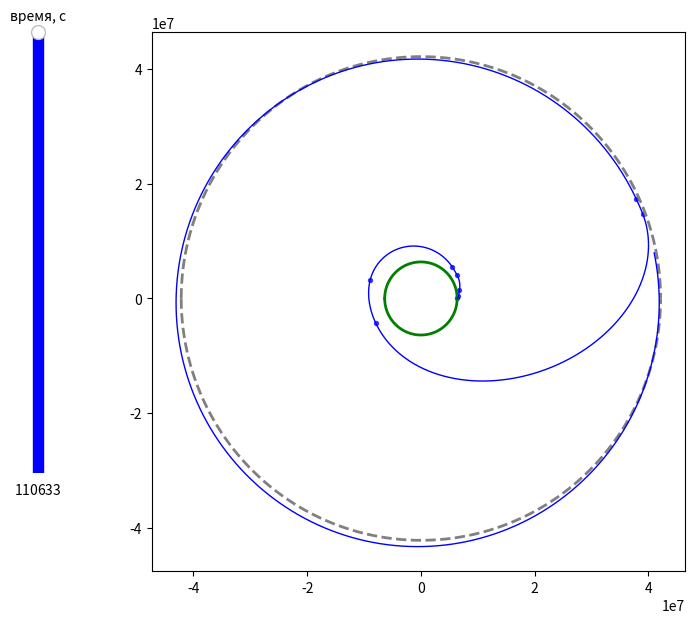
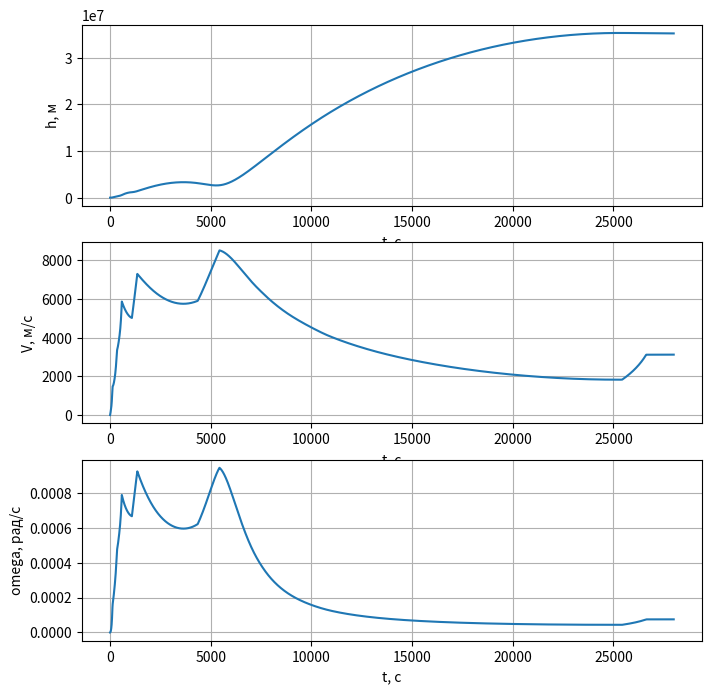

These charts were generated, in order, by the following Python code:
import matplotlib.pyplot as plt
from matplotlib.widgets import Slider
from scipy.integrate import solve_ivp
import numpy as np
from math import pi

# Общие константы
R_Earth = 6371000  # Радиус Земли
G_M_Earth = 6.674 * 5.9722 * 10 ** 13  # Гравитационная постоянная * масса Земли
geostationary_orbit_h = 35786000  # Высота геостационарной орбиты над экватором
M = 0.029  # Молярная масса воздуха,
R = 8.314  # Универсальная газовая постоянная

# Погодные условия на уровне моря
T0 = 19  # Температура , град Цельсия
P0 = 760  # Давление, мм ртутного столба

# Общие параметры ракеты
# Зависимость коэффициента лобового аэродинамического сопротивления от числа Маха
Cx = [[0, 0.165], [0.5, 0.149], [0.7, 0.175], [0.9, 0.255], [1, 0.304], [1.1, 0.36], [1.3, 0.484], [1.5, 0.5],
      [2, 0.51], [2.5, 0.502], [3, 0.5], [3.5, 0.485], [4, 0.463], [4.5, 0.458], [5, 0.447]]
S = 172  # Площадь наибольшего поперечного сечения (миделево сечения), м^2

# Время работы каждого этапа полета, c
T1 = 123  # I ступень
T2 = 218  # II ступень
T3 = 242  # III ступень
T4 = 500  # Автономный полет
T5 = 270  # 1-ый запуск РБ "Бриз-М"
T6 = 3000  # Автономный полет
T7 = 1080  # 2-ый запуск РБ "Бриз-М"
T8 = 20000  # Автономный полет
T9 = 1200  # 3-ый запуск РБ "Бриз-М"
T10 = 84000  # Автономный полет

# Массы ступеней вместе с топливом, кг
M1 = 458.9 * 1000  # I ступень
M2 = 168.3 * 1000  # II ступень
M3 = 46.562 * 1000  # III ступень
M4_1 = 6.565 * 1000  # РБ "Бриз-М" (1-й этап)
M4_2 = 5.871 * 1000  # РБ "Бриз-М" (2-ой этап)
M4_3 = 3.095 * 1000  # РБ "Бриз-М" (3-ий этап)
M5 = 2210  # Спутник "Экспресс-80"


# Метод для получения значения из таблицы коэффициентов лобового аэродинамического сопротивления
def get_cx(m):
    for i in range(len(Cx) - 1):
        if m == Cx[i][0]:
            return Cx[i][1]
        elif Cx[i][0] < m < Cx[i + 1][0]:
            return (Cx[i][1] + Cx[i + 1][1]) / 2
    return Cx[len(Cx) - 1][1]


# Далее идут методы, нацеленные на получение физических параметров
# Зависимость температуры от высоты (T в град Цельсия)
def get_temperature(h, T0):
    return max(h * (-0.0065) + T0, 4 - 273.15)


# Зависимость давления от высоты
def get_pressure(h, p0):
    return (p0 * 133.32) * np.exp(-(M * 9.81 * h) / (R * (get_temperature(h, T0) + 273.15)))


# Зависимость плотности воздуха от высоты
def get_density(h):
    T = get_temperature(h, T0) + 273.15
    P = get_pressure(h, P0)
    return 0 if h >= 50000 else (P * M) / (R * T)


# Зависимость скорости звука от высоты (T в Кельвинах)
def get_speed_of_sound(t):
    return 250 if t < 150 else np.sqrt(1.4 * R * t / M)


# Сила сопротивления воздуха
def get_resistance(r, phi, r_dot, phi_dot):
    return get_cx(((r_dot ** 2 + (r * phi_dot) ** 2) ** 0.5) / (
        get_speed_of_sound(get_temperature(r - R_Earth, T0) + 273.15))) * get_density(r - R_Earth) * (
            r_dot ** 2 + (r_dot * phi_dot) ** 2) * S / 2


# перевод градусов в радианы
def convert_to_rad(angle):
    return angle * pi / 180


# Следующие 3 метода описывают полёт ракеты - разгон с учётом атмосферы, разгон без учёта атмосферы, и автономный полёт
def acceleration_stage_atm(initial_conditions, T, F, sigma, M, k, beta_start, beta_end):
    beta_incr = convert_to_rad((beta_end - beta_start) / T)
    beta_start = convert_to_rad(beta_start)
    def right_part(t, y):
        y1, y2, y3, y4 = y
        return [
            y2,
            y1 * (y4 ** 2) - G_M_Earth / (y1 ** 2) + (np.cos(beta_start + beta_incr * t) / (M - k * t)) * (
                    (F + sigma * t) - get_resistance(y1, y3, y2, y4)),
            y4,
            (4000000 * np.sin(beta_start + beta_incr * t) * ((F + sigma * t) - get_resistance(y1, y3, y2, y4)) / (
                    M - k * t) - 2 * y2 * y1 * y4) / (y1 ** 2)
        ]

    t = np.array([i for i in range(0, T, 1)])
    solver = solve_ivp(right_part, [0, T], initial_conditions, method='RK45', dense_output=True)
    num_solution = solver.sol(t)
    return num_solution


def acceleration_stage(initial_conditions, T, F, M, k, beta_start, beta_end):
    beta_incr = convert_to_rad((beta_end - beta_start) / T)
    beta_start = convert_to_rad(beta_start)

    def right_part(t, y):
        y1, y2, y3, y4 = y
        return [
            y2,
            y1 * (y4 ** 2) - G_M_Earth / (y1 ** 2) + (np.cos(beta_start + beta_incr * t) / (M - k * t)) * F,
            y4,
            (4000000 * np.sin(beta_start + beta_incr * t) * F / (M - k * t) - 2 * y2 * y1 * y4) / (y1 ** 2)
        ]

    t = np.array([i for i in range(0, T, 1)])
    solver = solve_ivp(right_part, [0, T], initial_conditions, method='RK45', dense_output=True)
    num_solution = solver.sol(t)
    return num_solution


def autonomous_flight(initial_conditions, T):
    def right_part(t, y):
        y1, y2, y3, y4 = y
        return [
            y2,
            y1 * (y4 ** 2) - G_M_Earth / (y1 ** 2),
            y4,
            -2 * ((y4 * y2) / y1)
        ]

    t = np.array([i for i in range(0, T, 1)])
    solver = solve_ivp(right_part, [0, T], initial_conditions, method='RK45', dense_output=True)
    num_solution = solver.sol(t)
    return num_solution


# Подсчет траектории на всех этапах
def get_vessel_trajectory(start_pos):
    trajectory = []
    trajectory.append(
        acceleration_stage_atm(start_pos, T1, 10026 * 1000, 7983.5, M1 + M2 + M3 + M4_1 + M5, 3622, 0, 60))
    trajectory.append(
        acceleration_stage_atm(trajectory[-1][:, -1], T2, 2400 * 1000, 0, M2 + M3 + M4_1 + M5, 731.63, 60, 60))
    trajectory.append(acceleration_stage(trajectory[-1][:, -1], T3, 583 * 1000, M3 + M4_1 + M5, 180, 60, 60))
    trajectory.append(autonomous_flight(trajectory[-1][:, -1], T4))
    trajectory.append(acceleration_stage(trajectory[-1][:, -1], T5, 150 * 1000, M4_1 + M5, 2.57, 60, 80))
    trajectory.append(autonomous_flight(trajectory[-1][:, -1], T6))
    trajectory.append(acceleration_stage(trajectory[-1][:, -1], T7, 32.2 * 1000, M4_2 + M5, 2.57, 90, 90))
    trajectory.append(autonomous_flight(trajectory[-1][:, -1], T8))
    trajectory.append(acceleration_stage(trajectory[-1][:, -1], T9, 39.7 * 1000, M4_3 + M5, 2.57, 89.6, 89.6))
    trajectory.append(autonomous_flight(trajectory[-1][:, -1], T10))
    return trajectory


def join_flight_stages(trajectory):
    t = np.array([i for i in range(0, T1 + T2 + T3 + T4 + T5 + T6 + T7 + T8 + T9 + T10, 1)])
    r = np.concatenate([stage[0, :] for stage in trajectory])
    r_dot = np.concatenate([stage[1, :] for stage in trajectory])
    phi = np.concatenate([stage[2, :] for stage in trajectory])
    phi_dot = np.concatenate([stage[3, :] for stage in trajectory])
    return t, np.array([r, r_dot, phi, phi_dot])


# Получение точек на границах этапов полёта
def get_stage_border_points(path, t):
    if t == 0:
        return np.array([])
    T = np.array([T1, T2, T3, T4, T5, T6, T7, T8, T9, T10])
    points = []
    for i in range(len(path) - 1):
        if np.sum(T[:i]) < t:
            points.append([path[i][0][-1], path[i][2][-1]])
    return np.array(points)


# График высоты
def draw_height(axis, trajectory):
    t, stages = join_flight_stages(trajectory)
    h = stages[0, :] - R_Earth
    axis.plot(t[:28000], h[:28000])
    axis.grid()


# График скорости
def draw_vessel_speed(axis, trajectory):
    t, stages = join_flight_stages(trajectory)
    v = np.sqrt(stages[1, :] ** 2 + (stages[0, :] * stages[3, :]) ** 2)
    axis.plot(t[:28000], v[:28000])
    axis.grid()


# График угловой скорости
def draw_angular_velocity(axis, trajectory):
    t, stages = join_flight_stages(trajectory)
    axis.plot(t[:28000], stages[3, :][:28000])
    axis.grid()


def draw_earth(axis):
    x = np.concatenate((np.arange(-R_Earth, R_Earth, 1000), np.array([R_Earth])))
    y1 = np.array([np.sqrt(R_Earth ** 2 - int(x_i) ** 2) for x_i in x])
    y2 = np.array([-np.sqrt(R_Earth ** 2 - int(x_i) ** 2) for x_i in x])

    axis.plot(x, y1, linewidth=2, color='green')
    axis.plot(x, y2, linewidth=2, color='green')


def draw_geostationary_orbit(axis):
    x = np.concatenate((np.arange(-(R_Earth + geostationary_orbit_h), R_Earth + geostationary_orbit_h, 1000),
                        np.array([R_Earth + geostationary_orbit_h])))
    y1 = np.array([np.sqrt((R_Earth + geostationary_orbit_h) ** 2 - int(x_i) ** 2) for x_i in x])
    y2 = np.array([-np.sqrt((R_Earth + geostationary_orbit_h) ** 2 - int(x_i) ** 2) for x_i in x])

    axis.plot(x, y1, linewidth=2, color='grey', linestyle='--')
    axis.plot(x, y2, linewidth=2, color='grey', linestyle='--')


# Траектрия пути
def draw_vessel_trajectory(axis, stages):
    line, = axis.plot(stages[0] * np.cos(stages[2]), stages[0] * np.sin(stages[2]), linewidth=1, color='blue')
    return line


def show_trajectory_plot(trajectory):
    fig, axis = plt.subplots(figsize=(8.2, 7))
    fig.subplots_adjust(left=0.25)
    time_axis = fig.add_axes([0.1, 0.25, 0.0225, 0.63])  # ось для размещения слайдера

    time_slider = Slider(
        ax=time_axis,
        label='время, с',
        valmin=0,
        valmax=T1 + T2 + T3 + T4 + T5 + T6 + T7 + T8 + T9 + T10,
        valinit=T1 + T2 + T3 + T4 + T5 + T6 + T7 + T8 + T9 + T10,
        valstep=1,
        orientation="vertical",
        color="blue",
    )

    # Эта функция будет вызываться при изменении значения времени через слайдер
    def update_time(val):
        line.set_xdata(stages[0][:time_slider.val] * np.cos(stages[2][:time_slider.val]))
        line.set_ydata(stages[0][:time_slider.val] * np.sin(stages[2][:time_slider.val]))
        points = get_stage_border_points(trajectory, time_slider.val)
        sc.set_array(points[:, 0] * np.cos(points[:, 1]))
        fig.canvas.draw_idle()

    time_slider.on_changed(update_time)

    draw_earth(axis)
    draw_geostationary_orbit(axis)
    _, stages = join_flight_stages(trajectory)
    line, = axis.plot(stages[0] * np.cos(stages[2]), stages[0] * np.sin(stages[2]), linewidth=1, color='blue')
    points = get_stage_border_points(trajectory, T1 + T2 + T3 + T4 + T5 + T6 + T7 + T8 + T9 + T10)
    sc = axis.scatter(points[:, 0] * np.cos(points[:, 1]), points[:, 0] * np.sin(points[:, 1]), color='blue', s=8,
                      alpha=0.7)

    plt.axis('off')
    plt.show()


def show_flight_parameter_plots(trajectory):
    fig, axs = plt.subplots(nrows=3, figsize=(8, 8))
    axs[0].set_xlabel('t, с')
    axs[0].set_ylabel('h, м')
    axs[1].set_xlabel('t, с')
    axs[1].set_ylabel('V, м/с')
    axs[2].set_xlabel('t, с')
    axs[2].set_ylabel('omega, рад/c')

    draw_height(axs[0], trajectory)
    draw_vessel_speed(axs[1], trajectory)
    draw_angular_velocity(axs[2], trajectory)
    plt.show()


trajectory = get_vessel_trajectory([R_Earth, 0, 0, 0])

show_trajectory_plot(trajectory)
show_flight_parameter_plots(trajectory)